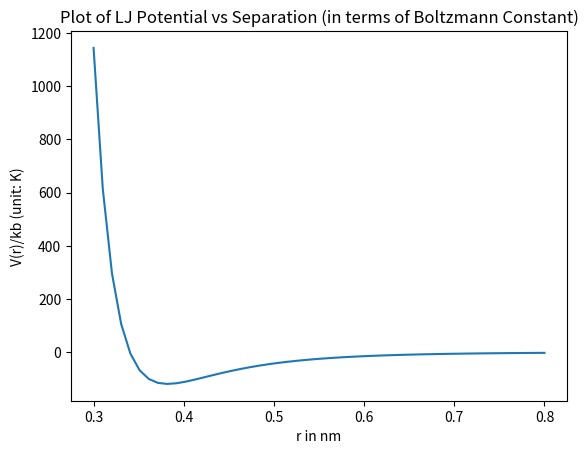
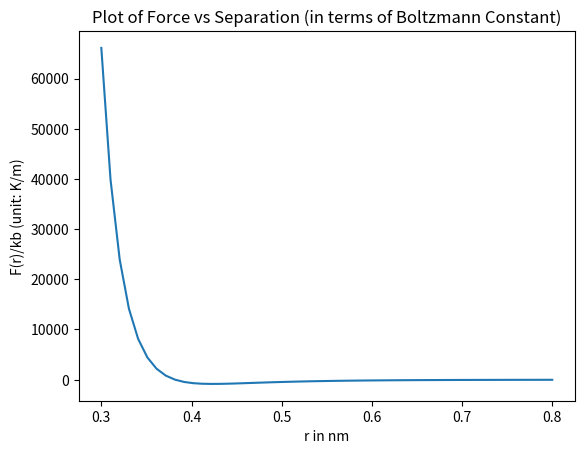

Write the Python code that produced these figures, in order.
import matplotlib.pyplot as plt
import numpy as np

import sympy


def diff_func(r, A, B):
    r = sympy.symbols('r')
    V = (B / r ** 12) - (A / r ** 6)
    F = -(sympy.diff(V, r))
    return V, F


r = sympy.symbols('r')
A = 1.024 / 1.381
B = 1.586e-3 / 1.381
V, F = diff_func(r, A, B)

# (a) Plotting V(r)

v = []
for i in np.linspace(0.3, 0.8):
    v.append(V.evalf(subs={r: i}))

plt.plot(np.linspace(0.3, 0.8), v)
plt.title("Plot of LJ Potential vs Separation (in terms of Boltzmann Constant)")
plt.ylabel('V(r)/kb (unit: K)')
plt.xlabel('r in nm')
plt.show()

# (b) Plotting F(r)

f = []
for i in np.linspace(0.3, 0.8):
    f.append(F.evalf(subs={r: i}))

plt.plot(np.linspace(0.3, 0.8), f)
plt.title("Plot of Force vs Separation (in terms of Boltzmann Constant)")
plt.ylabel('F(r)/kb (unit: K/m)')
plt.xlabel('r in nm')
plt.show()

# (c) Equilibrium separation
r = np.linspace(0.3, 0.8)
data = list(zip(r, v))
for i in range(len(data)):
    if data[i][1] == min(v):
        print("Equilibrium Separation is", data[i][0], "nm")
